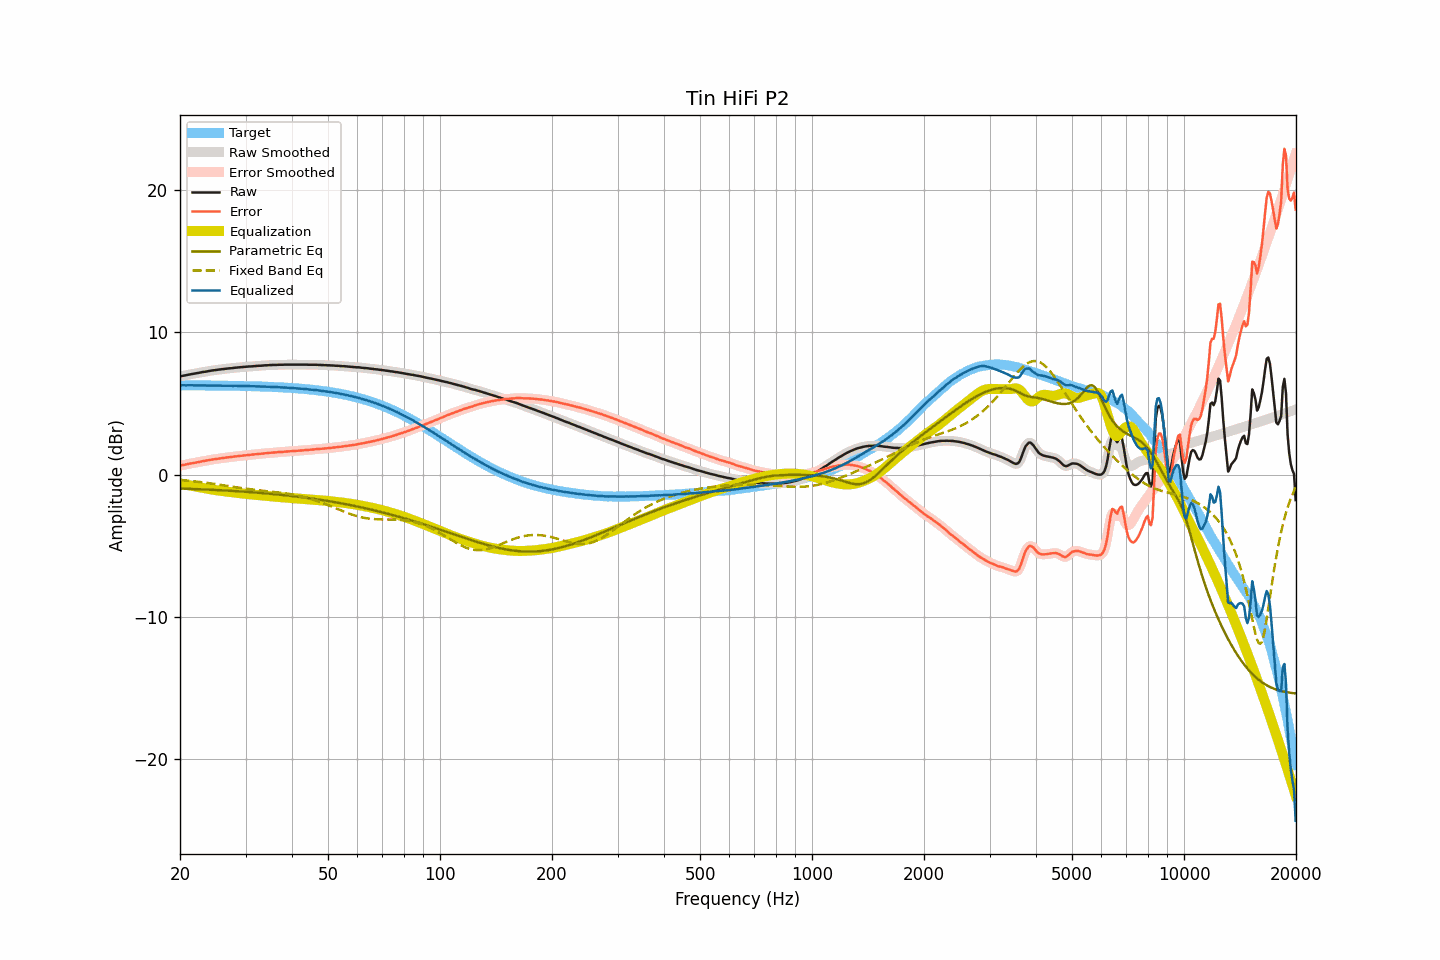

Values plotted in this chart, from the file beside it:
frequency, raw, smoothed, error, error_smoothed, equalization, parametric_eq, fixed_band_eq, equalized_raw, equalized_smoothed, target
20.00, 6.89, 6.89, 0.62, 0.62, -0.62, -0.98, -0.38, 6.27, 6.27, 6.27
20.20, 6.92, 6.91, 0.65, 0.65, -0.65, -0.98, -0.39, 6.27, 6.27, 6.27
20.40, 6.94, 6.94, 0.67, 0.67, -0.67, -0.99, -0.40, 6.27, 6.27, 6.27
20.61, 6.96, 6.96, 0.69, 0.69, -0.69, -0.99, -0.41, 6.27, 6.27, 6.27
20.81, 6.98, 6.98, 0.71, 0.72, -0.72, -1.00, -0.42, 6.26, 6.27, 6.27
21.02, 7.01, 7.01, 0.74, 0.74, -0.74, -1.00, -0.43, 6.27, 6.27, 6.27
21.23, 7.03, 7.03, 0.76, 0.76, -0.76, -1.00, -0.44, 6.27, 6.27, 6.27
21.44, 7.05, 7.05, 0.78, 0.79, -0.78, -1.01, -0.45, 6.27, 6.27, 6.26
21.66, 7.07, 7.07, 0.81, 0.81, -0.81, -1.01, -0.46, 6.26, 6.26, 6.26
21.87, 7.09, 7.09, 0.83, 0.83, -0.83, -1.02, -0.48, 6.26, 6.26, 6.26
22.09, 7.11, 7.11, 0.85, 0.85, -0.85, -1.02, -0.49, 6.26, 6.26, 6.26
22.31, 7.13, 7.13, 0.87, 0.87, -0.87, -1.03, -0.50, 6.26, 6.26, 6.26
22.54, 7.15, 7.15, 0.89, 0.89, -0.89, -1.03, -0.51, 6.26, 6.26, 6.26
22.76, 7.17, 7.17, 0.91, 0.91, -0.91, -1.04, -0.53, 6.26, 6.26, 6.26
22.99, 7.20, 7.19, 0.94, 0.93, -0.93, -1.04, -0.54, 6.27, 6.26, 6.26
23.22, 7.21, 7.21, 0.95, 0.95, -0.95, -1.04, -0.56, 6.25, 6.26, 6.26
23.45, 7.23, 7.23, 0.97, 0.97, -0.98, -1.05, -0.57, 6.25, 6.26, 6.26
23.69, 7.25, 7.25, 0.99, 0.99, -1.00, -1.05, -0.59, 6.25, 6.25, 6.26
23.92, 7.27, 7.27, 1.02, 1.02, -1.02, -1.06, -0.60, 6.25, 6.25, 6.25
24.16, 7.29, 7.29, 1.04, 1.04, -1.03, -1.07, -0.62, 6.25, 6.25, 6.25
24.40, 7.31, 7.31, 1.06, 1.06, -1.05, -1.07, -0.63, 6.26, 6.25, 6.25
24.65, 7.32, 7.32, 1.07, 1.07, -1.07, -1.08, -0.65, 6.25, 6.25, 6.25
24.89, 7.34, 7.34, 1.09, 1.09, -1.09, -1.08, -0.67, 6.25, 6.25, 6.25
25.14, 7.35, 7.35, 1.10, 1.10, -1.11, -1.09, -0.68, 6.24, 6.25, 6.25
25.39, 7.37, 7.37, 1.12, 1.12, -1.12, -1.09, -0.70, 6.25, 6.25, 6.25
25.65, 7.38, 7.38, 1.13, 1.14, -1.14, -1.10, -0.72, 6.24, 6.24, 6.24
25.91, 7.40, 7.40, 1.16, 1.15, -1.15, -1.10, -0.73, 6.25, 6.24, 6.24
26.16, 7.41, 7.41, 1.17, 1.17, -1.17, -1.11, -0.75, 6.24, 6.24, 6.24
26.43, 7.42, 7.42, 1.18, 1.18, -1.18, -1.12, -0.77, 6.24, 6.24, 6.24
26.69, 7.44, 7.44, 1.20, 1.20, -1.20, -1.12, -0.79, 6.24, 6.24, 6.24
26.96, 7.45, 7.45, 1.21, 1.21, -1.21, -1.13, -0.80, 6.24, 6.24, 6.24
27.23, 7.46, 7.46, 1.22, 1.22, -1.23, -1.14, -0.82, 6.23, 6.23, 6.23
27.50, 7.47, 7.47, 1.24, 1.24, -1.24, -1.14, -0.84, 6.23, 6.23, 6.23
27.77, 7.48, 7.48, 1.25, 1.25, -1.25, -1.15, -0.86, 6.23, 6.23, 6.23
28.05, 7.50, 7.50, 1.27, 1.27, -1.27, -1.16, -0.87, 6.23, 6.23, 6.23
28.33, 7.51, 7.51, 1.28, 1.28, -1.28, -1.16, -0.89, 6.23, 6.23, 6.23
28.62, 7.52, 7.52, 1.29, 1.30, -1.29, -1.17, -0.91, 6.23, 6.23, 6.22
28.90, 7.53, 7.53, 1.31, 1.31, -1.31, -1.18, -0.93, 6.22, 6.22, 6.22
29.19, 7.54, 7.54, 1.32, 1.32, -1.32, -1.19, -0.94, 6.22, 6.22, 6.22
29.48, 7.55, 7.55, 1.33, 1.33, -1.33, -1.19, -0.96, 6.22, 6.22, 6.22
29.78, 7.56, 7.56, 1.34, 1.34, -1.34, -1.20, -0.97, 6.22, 6.22, 6.22
30.08, 7.57, 7.57, 1.36, 1.36, -1.36, -1.21, -0.99, 6.21, 6.21, 6.21
30.38, 7.58, 7.58, 1.37, 1.37, -1.37, -1.22, -1.01, 6.21, 6.21, 6.21
30.68, 7.59, 7.59, 1.38, 1.38, -1.38, -1.23, -1.02, 6.21, 6.21, 6.21
30.99, 7.59, 7.59, 1.38, 1.39, -1.39, -1.23, -1.04, 6.20, 6.20, 6.20
31.30, 7.60, 7.60, 1.40, 1.40, -1.40, -1.24, -1.05, 6.20, 6.20, 6.20
31.61, 7.61, 7.61, 1.41, 1.41, -1.41, -1.25, -1.06, 6.20, 6.20, 6.20
31.93, 7.62, 7.62, 1.42, 1.43, -1.42, -1.26, -1.08, 6.20, 6.20, 6.19
32.24, 7.63, 7.63, 1.44, 1.44, -1.44, -1.27, -1.09, 6.19, 6.19, 6.19
32.57, 7.64, 7.64, 1.45, 1.45, -1.45, -1.28, -1.10, 6.19, 6.19, 6.19
32.89, 7.64, 7.64, 1.45, 1.46, -1.46, -1.29, -1.11, 6.18, 6.18, 6.18
33.22, 7.65, 7.65, 1.47, 1.47, -1.47, -1.30, -1.13, 6.18, 6.18, 6.18
33.55, 7.66, 7.66, 1.48, 1.48, -1.48, -1.31, -1.14, 6.18, 6.18, 6.18
33.89, 7.67, 7.67, 1.50, 1.49, -1.49, -1.32, -1.15, 6.18, 6.17, 6.17
34.23, 7.67, 7.67, 1.50, 1.51, -1.50, -1.33, -1.16, 6.16, 6.17, 6.17
34.57, 7.68, 7.68, 1.52, 1.52, -1.52, -1.34, -1.17, 6.16, 6.16, 6.16
34.92, 7.69, 7.69, 1.53, 1.53, -1.53, -1.35, -1.19, 6.16, 6.16, 6.16
35.27, 7.69, 7.69, 1.53, 1.54, -1.54, -1.36, -1.20, 6.15, 6.16, 6.15
35.62, 7.70, 7.70, 1.55, 1.55, -1.55, -1.37, -1.21, 6.15, 6.15, 6.15
35.97, 7.70, 7.70, 1.55, 1.55, -1.55, -1.38, -1.22, 6.14, 6.14, 6.14
... 635 more rows
